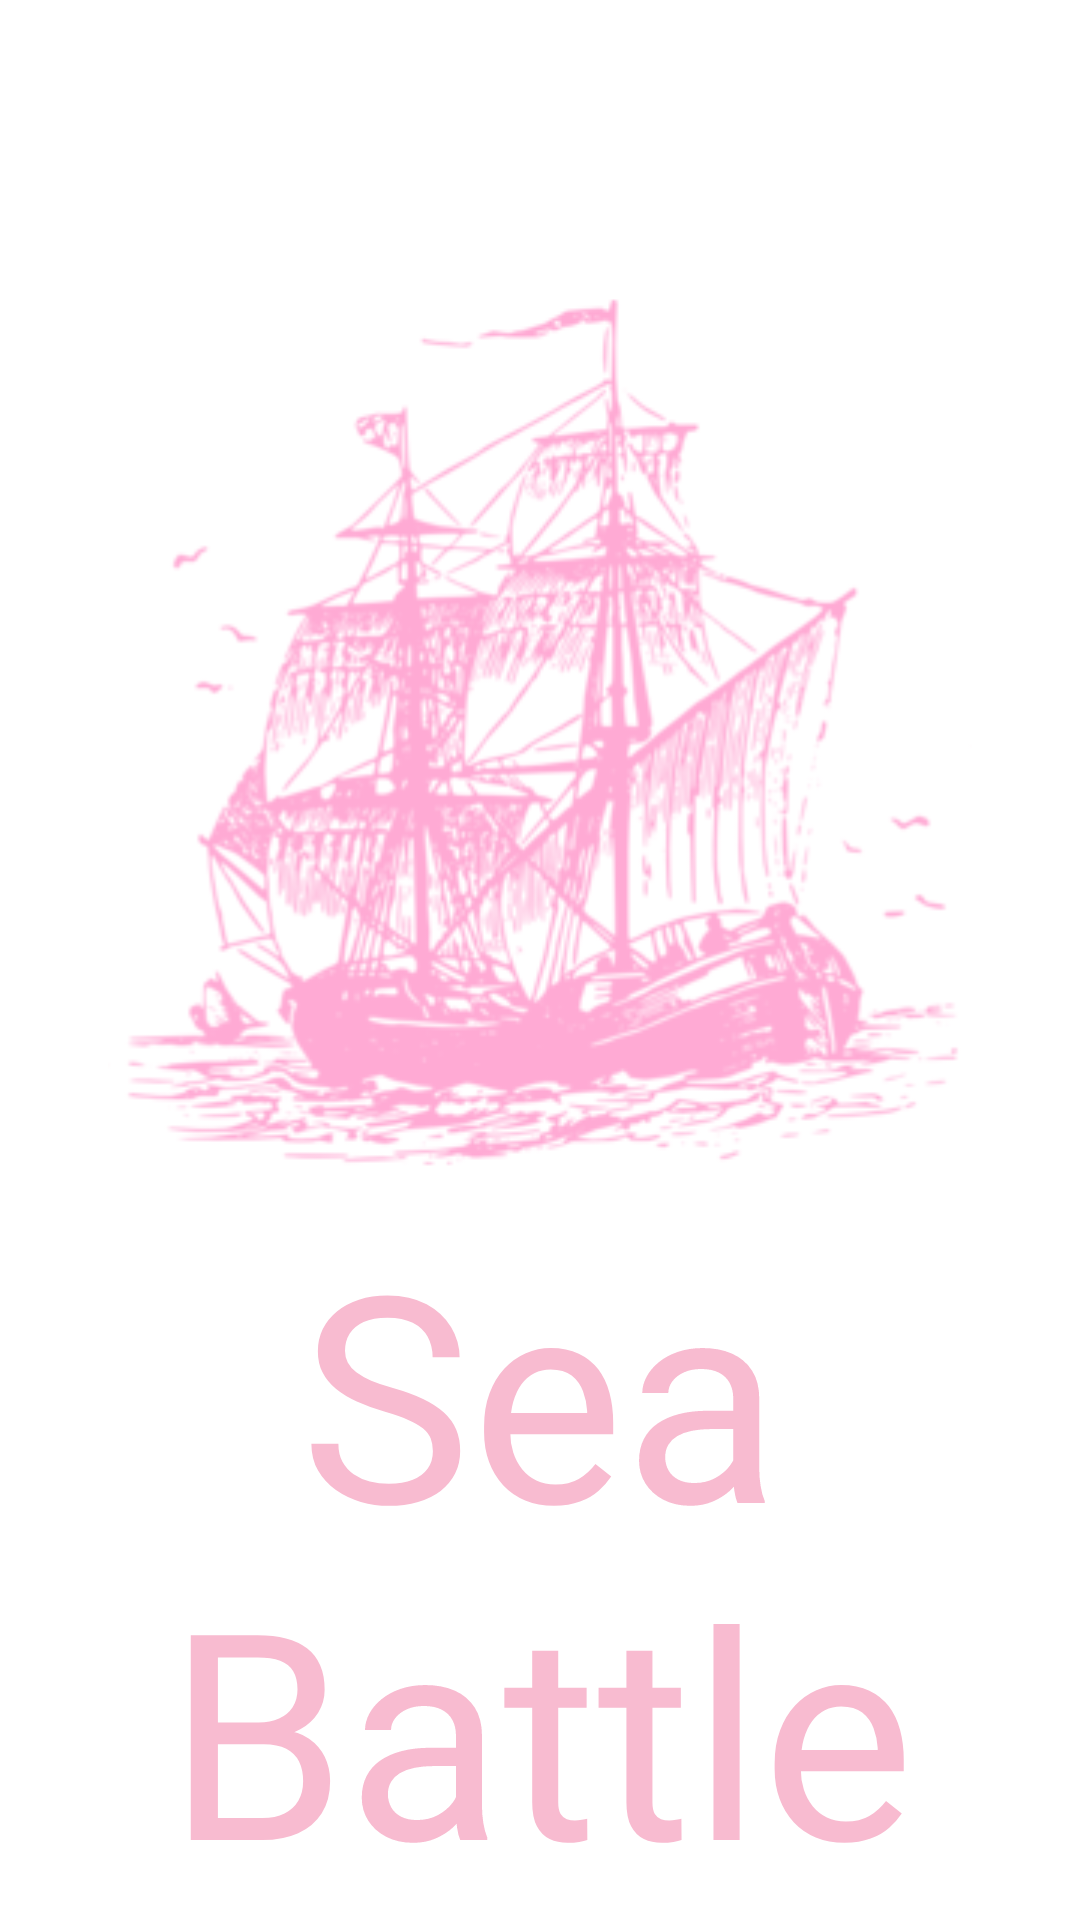

Here is an Android app screen rendered from its layout file. Give the layout XML and the strings, colors and styles it references.
<!-- AndroidManifest.xml: application theme AppTheme -->
<!-- res/layout/activity_logo.xml -->
<?xml version="1.0" encoding="utf-8"?>
<LinearLayout xmlns:android="http://schemas.android.com/apk/res/android"
    android:layout_width="match_parent"
    android:layout_height="match_parent"
    android:orientation="vertical"
    android:animateLayoutChanges="true"
    android:background="@android:color/white"
    >

    <ImageView
        android:layout_marginTop="94dp"
        android:layout_width="match_parent"
        android:layout_height="wrap_content"
        android:src="@mipmap/ship1"
        android:layout_gravity="center"
        android:id="@+id/logo_image"
        android:layout_weight="1.2"/>

    <TextView
        android:layout_width="match_parent"
        android:layout_height="wrap_content"
        android:textSize="96sp"
        android:text="@string/app_name"
        android:textColor="@color/statusBarColor"
        android:layout_weight="1"
        android:gravity="center_horizontal"
        android:id="@+id/app_name"
        />

</LinearLayout>
<!-- resources referenced by this layout -->
<resources>
  <color name="statusBarColor">#f8bbd0</color>
  <!-- mipmap ship1: png bitmap (mipmap-mdpi, 65646 bytes) -->
  <string name="app_name">Sea Battle</string>
  <style name="AppTheme" parent="Theme.AppCompat.Light.NoActionBar">
          
  
          <item name="android:colorForeground">@color/statusBarColor</item>
          <item name="android:navigationBarColor">@color/textColor</item>
          <item name="android:textColor">@color/textColor</item>
          <item name="android:textColorPrimary">@color/primary_text_material_light</item>
          <item name="android:textColorSecondary">@color/primary_text_material_light</item>
          <item name="android:textColorSecondaryInverse">@color/primary_text_material_light</item>
          <item name="android:textColorPrimaryInverse">@color/statusBarColor</item>
          <item name="colorPrimary">@color/logoStatusBar</item>
      </style>
  <color name="textColor">#f48fb1</color>
  <color name="primary_text_material_light">#f48fb1</color>
  <color name="logoStatusBar">#ffffff</color>
</resources>
